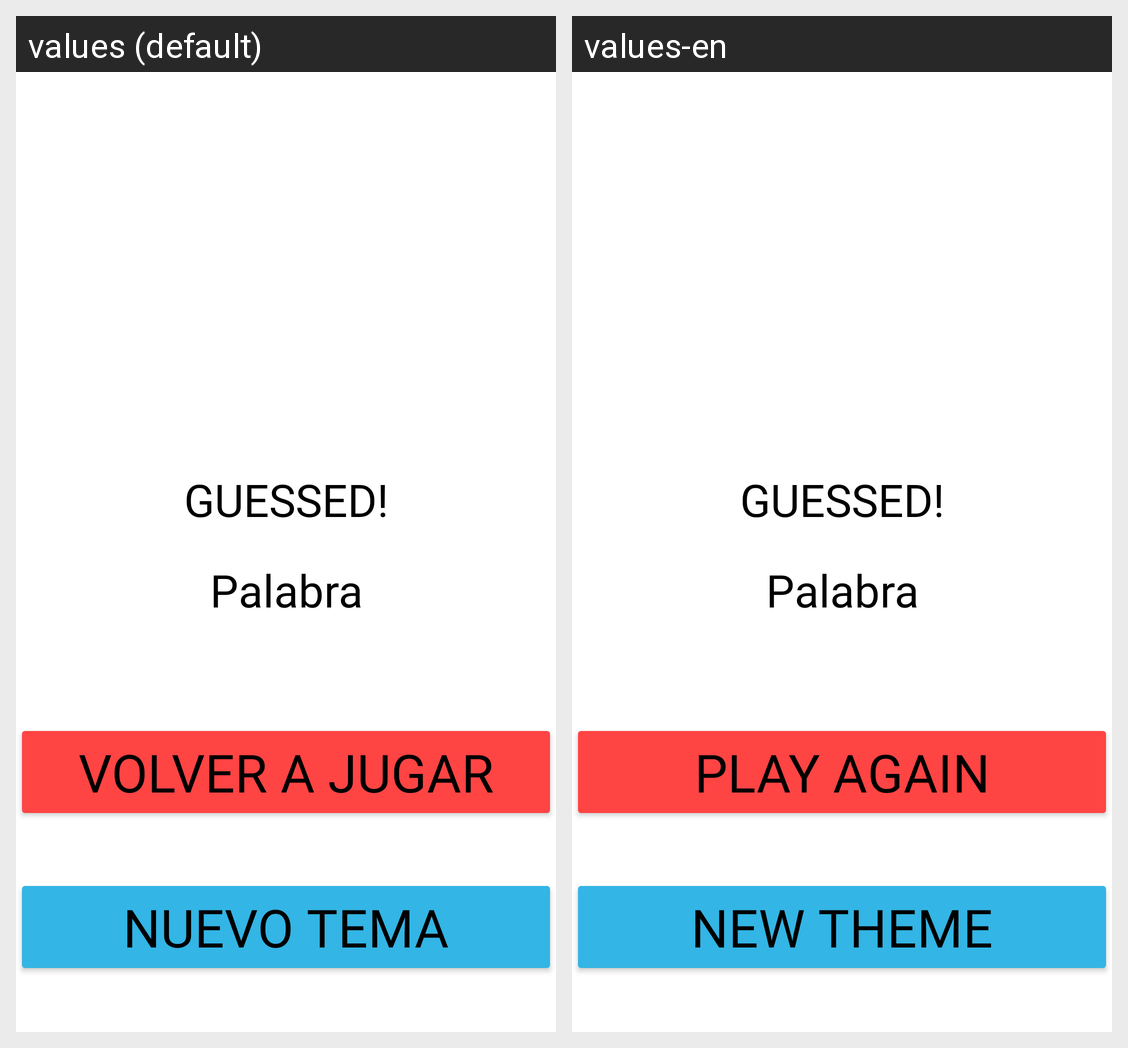

Translations of the strings shown on this Android screen, per locale in the grid:
Android screen res/layout/activity_game_win.xml rendered under 2 locales, left to right: values (default), values-en. Device: Nexus 5 (rendered at 1080×1920; each locale shown at half size, 540×960, under a caption strip naming it); theme Theme.FinalGuessed.
Strings drawn on this screen, with the default value and each locale's value (text and hints the layout hard-codes, and strings that could not be matched under every locale, appear in the picture but are not listed):

volver
  values: Volver a Jugar
  values-en: Play again

nuevoTema
  values: Nuevo Tema
  values-en: New theme
